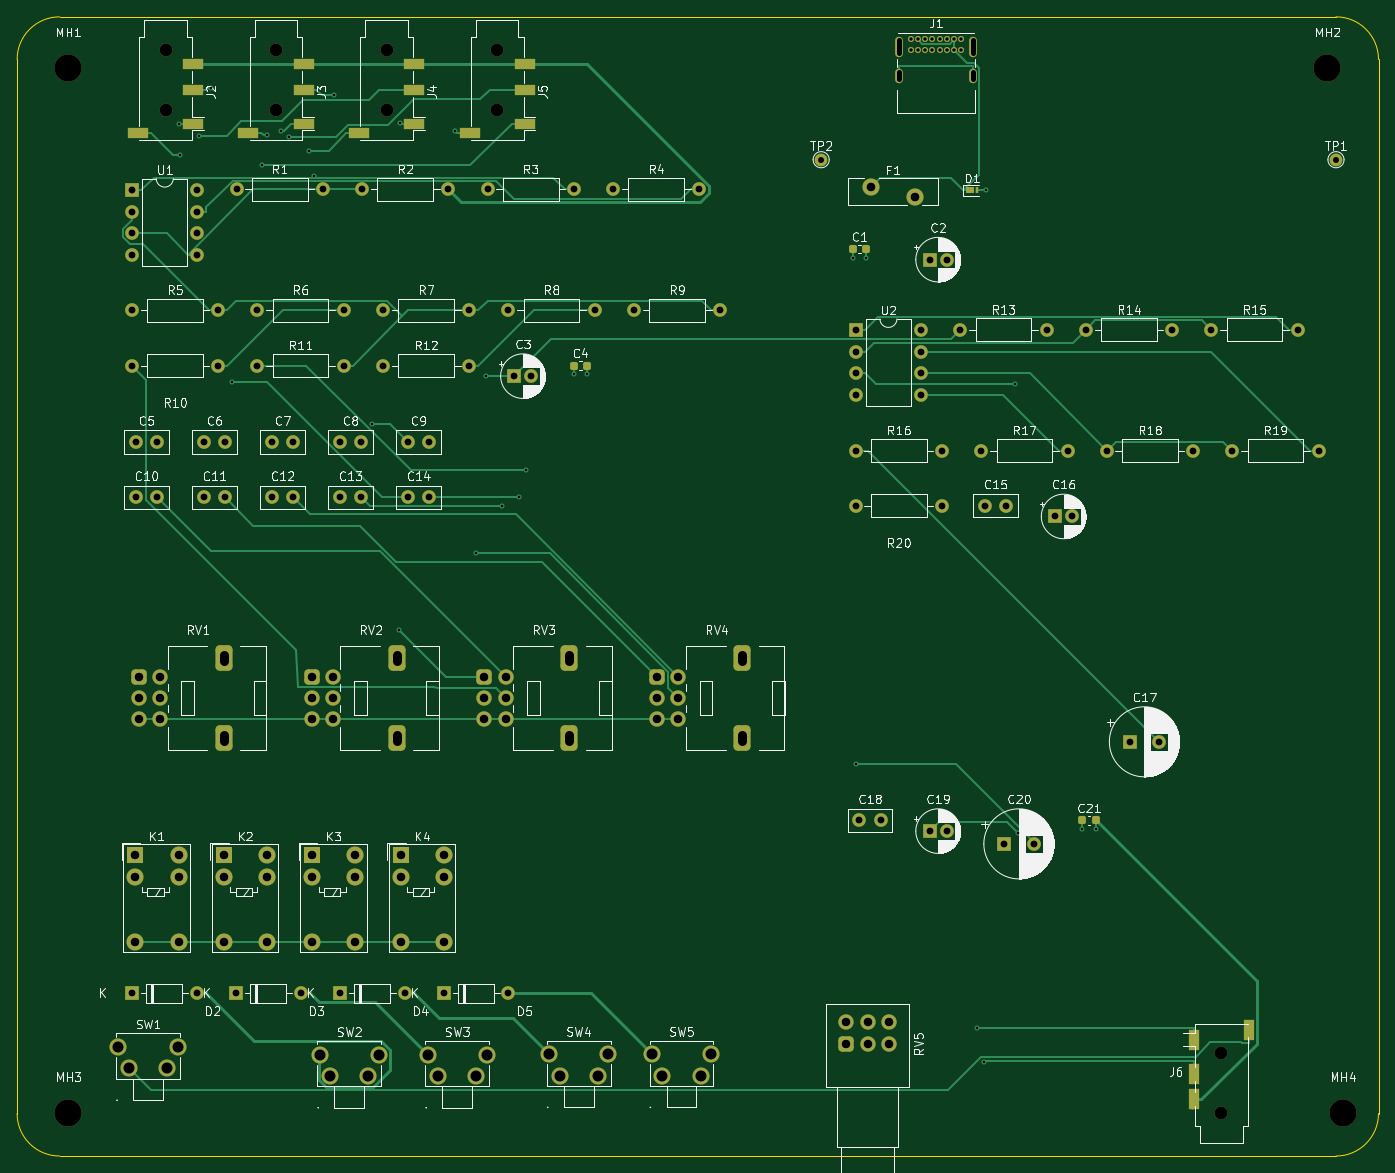
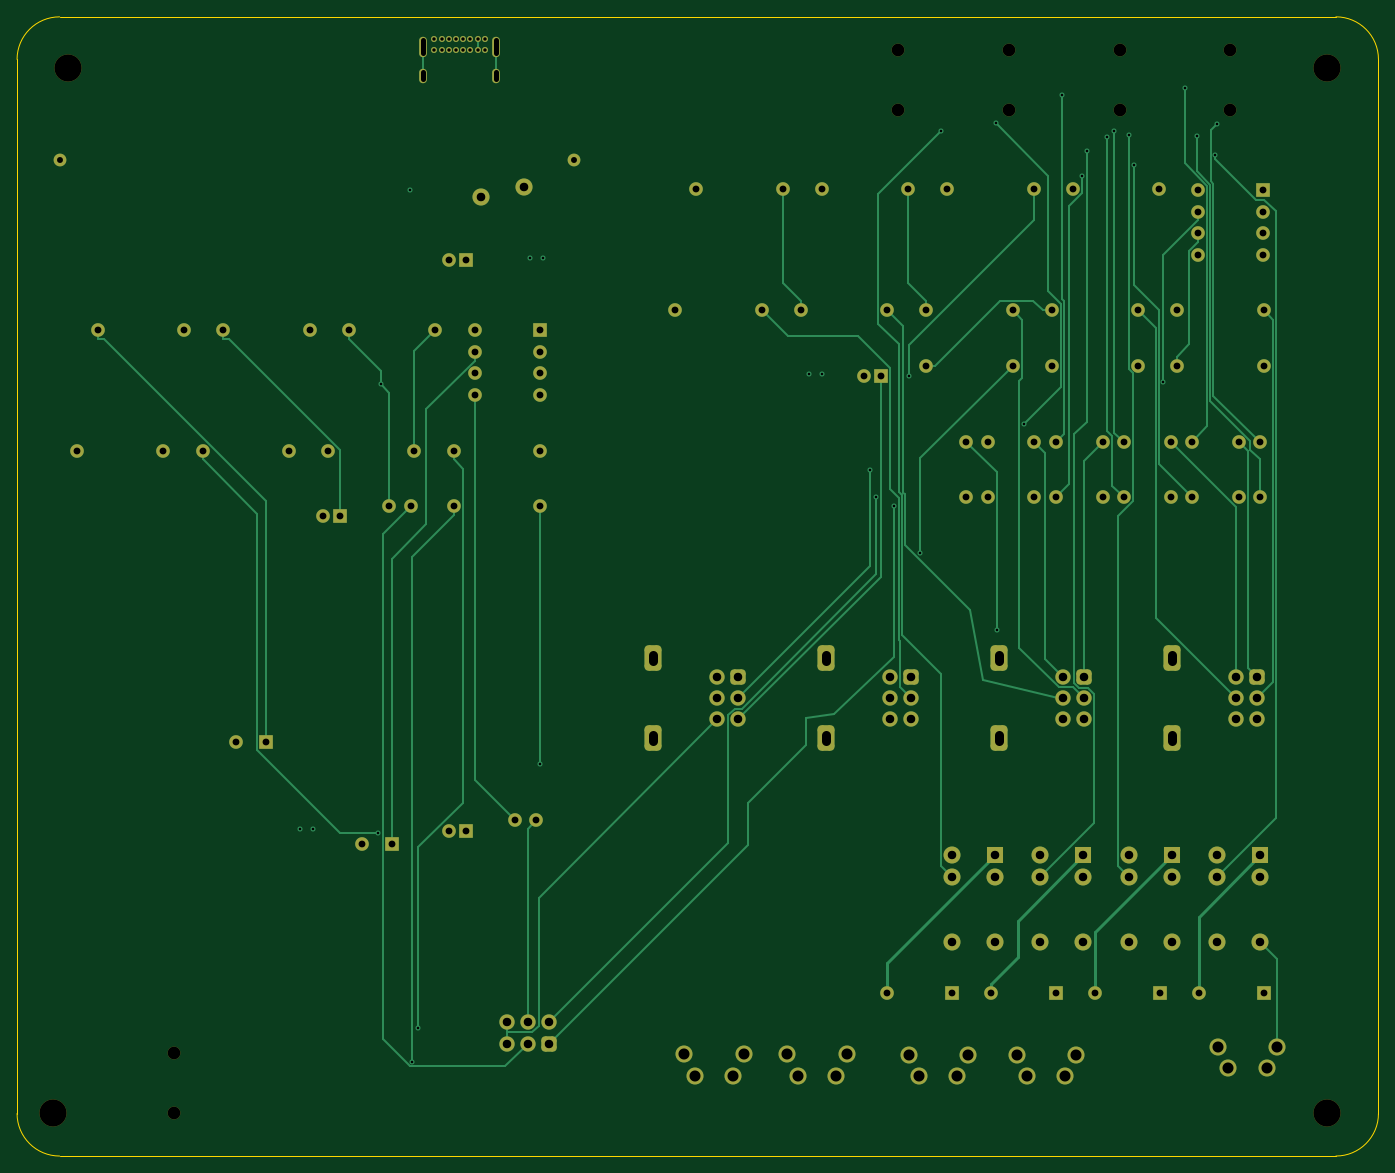
Circuit board: 10 layer files. Board 160.1 x 134.0 mm.
- bottom_copper: MeetingHub-4-B_Cu.gbl (28190 bytes)
- bottom_mask: MeetingHub-4-B_Mask.gbs (9005 bytes)
- paste: MeetingHub-4-B_Paste.gbp (483 bytes)
- bottom_silk: MeetingHub-4-B_Silkscreen.gbo (484 bytes)
- outline: MeetingHub-4-Edge_Cuts.gm1 (1025 bytes)
- top_copper: MeetingHub-4-F_Cu.gtl (32058 bytes)
- top_mask: MeetingHub-4-F_Mask.gts (10204 bytes)
- paste: MeetingHub-4-F_Paste.gtp (2307 bytes)
- top_silk: MeetingHub-4-F_Silkscreen.gto (166716 bytes)
- drill: MeetingHub-4.drl (5060 bytes)

=== bottom_copper: MeetingHub-4-B_Cu.gbl (28190 bytes, source omitted) ===
=== bottom_mask: MeetingHub-4-B_Mask.gbs (9005 bytes, source omitted) ===
=== paste: MeetingHub-4-B_Paste.gbp ===
%TF.GenerationSoftware,KiCad,Pcbnew,7.0.11+dfsg-1build4*%
%TF.CreationDate,2026-08-11T09:31:18-03:00*%
%TF.ProjectId,MeetingHub-4,4d656574-696e-4674-9875-622d342e6b69,rev?*%
%TF.SameCoordinates,Original*%
%TF.FileFunction,Paste,Bot*%
%TF.FilePolarity,Positive*%
%FSLAX46Y46*%
G04 Gerber Fmt 4.6, Leading zero omitted, Abs format (unit mm)*
G04 Created by KiCad (PCBNEW 7.0.11+dfsg-1build4) date 2026-08-11 09:31:18*
%MOMM*%
%LPD*%
G01*
G04 APERTURE LIST*
G04 APERTURE END LIST*
M02*

=== bottom_silk: MeetingHub-4-B_Silkscreen.gbo ===
%TF.GenerationSoftware,KiCad,Pcbnew,7.0.11+dfsg-1build4*%
%TF.CreationDate,2026-08-11T09:31:18-03:00*%
%TF.ProjectId,MeetingHub-4,4d656574-696e-4674-9875-622d342e6b69,rev?*%
%TF.SameCoordinates,Original*%
%TF.FileFunction,Legend,Bot*%
%TF.FilePolarity,Positive*%
%FSLAX46Y46*%
G04 Gerber Fmt 4.6, Leading zero omitted, Abs format (unit mm)*
G04 Created by KiCad (PCBNEW 7.0.11+dfsg-1build4) date 2026-08-11 09:31:18*
%MOMM*%
%LPD*%
G01*
G04 APERTURE LIST*
G04 APERTURE END LIST*
M02*

=== outline: MeetingHub-4-Edge_Cuts.gm1 ===
%TF.GenerationSoftware,KiCad,Pcbnew,7.0.11+dfsg-1build4*%
%TF.CreationDate,2026-08-11T09:31:18-03:00*%
%TF.ProjectId,MeetingHub-4,4d656574-696e-4674-9875-622d342e6b69,rev?*%
%TF.SameCoordinates,Original*%
%TF.FileFunction,Profile,NP*%
%FSLAX46Y46*%
G04 Gerber Fmt 4.6, Leading zero omitted, Abs format (unit mm)*
G04 Created by KiCad (PCBNEW 7.0.11+dfsg-1build4) date 2026-08-11 09:31:18*
%MOMM*%
%LPD*%
G01*
G04 APERTURE LIST*
%TA.AperFunction,Profile*%
%ADD10C,0.100000*%
%TD*%
G04 APERTURE END LIST*
D10*
X65000000Y-85000000D02*
X215090000Y-85000000D01*
X220090000Y-90000000D02*
X220090000Y-213960000D01*
X215090000Y-218960000D02*
X65000000Y-218960000D01*
X60000000Y-213960000D02*
X60000000Y-90000000D01*
X220090000Y-90000000D02*
G75*
G03*
X215090000Y-85000000I-5000100J-100D01*
G01*
X215090000Y-218960000D02*
G75*
G03*
X220090000Y-213960000I-100J5000100D01*
G01*
X60000000Y-213960000D02*
G75*
G03*
X65000000Y-218960000I5000100J100D01*
G01*
X65000000Y-85000000D02*
G75*
G03*
X60000000Y-90000000I100J-5000100D01*
G01*
M02*

=== top_copper: MeetingHub-4-F_Cu.gtl (32058 bytes, source omitted) ===
=== top_mask: MeetingHub-4-F_Mask.gts (10204 bytes, source omitted) ===
=== paste: MeetingHub-4-F_Paste.gtp (2307 bytes, source withheld) ===
=== top_silk: MeetingHub-4-F_Silkscreen.gto (166716 bytes, source omitted) ===
=== drill: MeetingHub-4.drl ===
M48
; DRILL file {KiCad 7.0.11+dfsg-1build4} date Tue Aug 11 09:31:50 2026
; FORMAT={-:-/ absolute / metric / decimal}
; #@! TF.CreationDate,2026-08-11T09:31:50-03:00
; #@! TF.GenerationSoftware,Kicad,Pcbnew,7.0.11+dfsg-1build4
; #@! TF.FileFunction,MixedPlating,1,4
FMAT,2
METRIC
; #@! TA.AperFunction,Plated,PTH,ViaDrill
T1C0.300
; #@! TA.AperFunction,Plated,PTH,ComponentDrill
T2C0.400
; #@! TA.AperFunction,Plated,PTH,ComponentDrill
T3C0.600
; #@! TA.AperFunction,Plated,PTH,ComponentDrill
T4C0.700
; #@! TA.AperFunction,Plated,PTH,ComponentDrill
T5C0.800
; #@! TA.AperFunction,Plated,PTH,ComponentDrill
T6C1.000
; #@! TA.AperFunction,Plated,PTH,ComponentDrill
T7C1.010
; #@! TA.AperFunction,Plated,PTH,ComponentDrill
T8C1.100
; #@! TA.AperFunction,Plated,PTH,ComponentDrill
T9C1.300
; #@! TA.AperFunction,NonPlated,NPTH,ComponentDrill
T10C1.500
; #@! TA.AperFunction,NonPlated,NPTH,ComponentDrill
T11C3.200
%
G90
G05
T1
X78.995Y-97.555
X79.193Y-101.296
X81.375Y-98.98
X82.799Y-93.398
X85.282Y-127.884
X88.775Y-102.449
X89.352Y-98.929
X91.051Y-98.379
X91.942Y-99.163
X94.317Y-100.729
X94.908Y-103.695
X97.258Y-94.223
X101.684Y-132.876
X104.879Y-157.1
X104.975Y-97.526
X111.484Y-98.441
X113.925Y-148.1
X115.172Y-127.25
X116.977Y-142.575
X119.041Y-141.5
X119.798Y-138.25
X125.455Y-127.0
X127.005Y-127.0
X158.275Y-113.3
X158.6Y-172.848
X159.825Y-113.3
X172.903Y-203.924
X173.681Y-207.844
X173.9Y-105.4
X177.315Y-128.222
X177.665Y-180.929
X185.275Y-180.5
X186.825Y-180.5
T2
X165.08Y-87.55
X165.08Y-88.9
X165.93Y-87.55
X165.93Y-88.9
X166.78Y-87.55
X166.78Y-88.9
X167.63Y-87.55
X167.63Y-88.9
X168.48Y-87.55
X168.48Y-88.9
X169.33Y-87.55
X169.33Y-88.9
X170.18Y-87.55
X170.18Y-88.9
X171.03Y-87.55
X171.03Y-88.9
T4
X154.55Y-101.8
X215.09Y-101.8
T5
X73.5Y-119.5
X73.5Y-126.0
X73.5Y-199.8
X73.55Y-105.35
X73.55Y-107.89
X73.55Y-110.43
X73.55Y-112.97
X73.95Y-135.0
X73.95Y-141.5
X76.45Y-135.0
X76.45Y-141.5
X81.12Y-199.8
X81.17Y-105.35
X81.17Y-107.89
X81.17Y-110.43
X81.17Y-112.97
X81.95Y-135.0
X81.95Y-141.5
X83.66Y-119.5
X83.66Y-126.0
X84.45Y-135.0
X84.45Y-141.5
X85.72Y-199.8
X85.8Y-105.3
X88.26Y-119.5
X88.26Y-126.0
X89.95Y-135.0
X89.95Y-141.5
X92.45Y-135.0
X92.45Y-141.5
X93.34Y-199.8
X95.96Y-105.3
X97.94Y-199.8
X97.95Y-135.0
X97.95Y-141.5
X98.42Y-119.5
X98.42Y-126.0
X100.45Y-135.0
X100.45Y-141.5
X100.56Y-105.3
X103.02Y-119.5
X103.02Y-126.0
X105.56Y-199.8
X105.95Y-135.0
X105.95Y-141.5
X108.45Y-135.0
X108.45Y-141.5
X110.16Y-199.8
X110.72Y-105.3
X113.18Y-119.5
X113.18Y-126.0
X115.32Y-105.3
X117.78Y-119.5
X117.78Y-199.8
X118.48Y-127.25
X120.48Y-127.25
X125.48Y-105.3
X127.94Y-119.5
X130.08Y-105.3
X132.54Y-119.5
X140.24Y-105.3
X142.7Y-119.5
X158.6Y-136.0
X158.6Y-142.5
X158.65Y-121.85
X158.65Y-124.39
X158.65Y-126.93
X158.65Y-129.47
X159.05Y-179.5
X161.55Y-179.5
X166.27Y-121.85
X166.27Y-124.39
X166.27Y-126.93
X166.27Y-129.47
X167.3Y-113.55
X167.3Y-180.75
X168.76Y-136.0
X168.76Y-142.5
X169.3Y-113.55
X169.3Y-180.75
X170.9Y-121.8
X173.36Y-136.0
X173.81Y-142.5
X176.05Y-182.25
X176.31Y-142.5
X179.55Y-182.25
X181.06Y-121.8
X182.06Y-143.75
X183.52Y-136.0
X184.06Y-143.75
X185.66Y-121.8
X188.12Y-136.0
X190.81Y-170.25
X194.31Y-170.25
X195.82Y-121.8
X198.28Y-136.0
X200.42Y-121.8
X202.88Y-136.0
X210.58Y-121.8
X213.04Y-136.0
T6
X73.9Y-183.6
X73.9Y-186.14
X73.9Y-193.76
X74.305Y-162.6
X74.305Y-165.1
X74.305Y-167.6
X76.805Y-162.6
X76.805Y-165.1
X76.805Y-167.6
X78.98Y-183.6
X78.98Y-186.14
X78.98Y-193.76
X84.3Y-183.6
X84.3Y-186.14
X84.3Y-193.76
X89.38Y-183.6
X89.38Y-186.14
X89.38Y-193.76
X94.625Y-162.6
X94.625Y-165.1
X94.625Y-167.6
X94.7Y-183.6
X94.7Y-186.14
X94.7Y-193.76
X97.125Y-162.6
X97.125Y-165.1
X97.125Y-167.6
X99.78Y-183.6
X99.78Y-186.14
X99.78Y-193.76
X105.1Y-183.6
X105.1Y-186.14
X105.1Y-193.76
X110.18Y-183.6
X110.18Y-186.14
X110.18Y-193.76
X114.945Y-162.6
X114.945Y-165.1
X114.945Y-167.6
X117.445Y-162.6
X117.445Y-165.1
X117.445Y-167.6
X135.265Y-162.6
X135.265Y-165.1
X135.265Y-167.6
X137.765Y-162.6
X137.765Y-165.1
X137.765Y-167.6
X157.52Y-203.24
X157.52Y-205.74
X160.02Y-203.24
X160.02Y-205.74
X162.52Y-203.24
X162.52Y-205.74
T7
X160.45Y-104.95
X165.55Y-106.15
T9
X71.9Y-206.15
X73.15Y-208.65
X77.65Y-208.65
X78.9Y-206.15
X95.56Y-207.03
X96.81Y-209.53
X101.31Y-209.53
X102.56Y-207.03
X108.26Y-207.03
X109.51Y-209.53
X114.01Y-209.53
X115.26Y-207.03
X122.54Y-206.99
X123.79Y-209.49
X128.29Y-209.49
X129.54Y-206.99
X134.62Y-206.99
X135.87Y-209.49
X140.37Y-209.49
X141.62Y-206.99
T10
X77.45Y-88.955
X77.45Y-95.955
X90.45Y-88.955
X90.45Y-95.955
X103.45Y-88.955
X103.45Y-95.955
X116.45Y-88.955
X116.45Y-95.955
X201.6Y-206.88
X201.6Y-213.88
T11
X66.0Y-91.0
X66.04Y-213.88
X214.09Y-91.0
X215.9Y-213.88
T3
X163.73Y-87.78G85X163.73Y-89.28
G05
X163.73Y-91.51G85X163.73Y-92.31
G05
X172.38Y-87.78G85X172.38Y-89.28
G05
X172.38Y-91.51G85X172.38Y-92.31
G05
T8
X84.305Y-160.0G85X84.305Y-160.7
G05
X84.305Y-169.5G85X84.305Y-170.2
G05
X104.625Y-160.0G85X104.625Y-160.7
G05
X104.625Y-169.5G85X104.625Y-170.2
G05
X124.945Y-160.0G85X124.945Y-160.7
G05
X124.945Y-169.5G85X124.945Y-170.2
G05
X145.265Y-160.0G85X145.265Y-160.7
G05
X145.265Y-169.5G85X145.265Y-170.2
G05
M30
